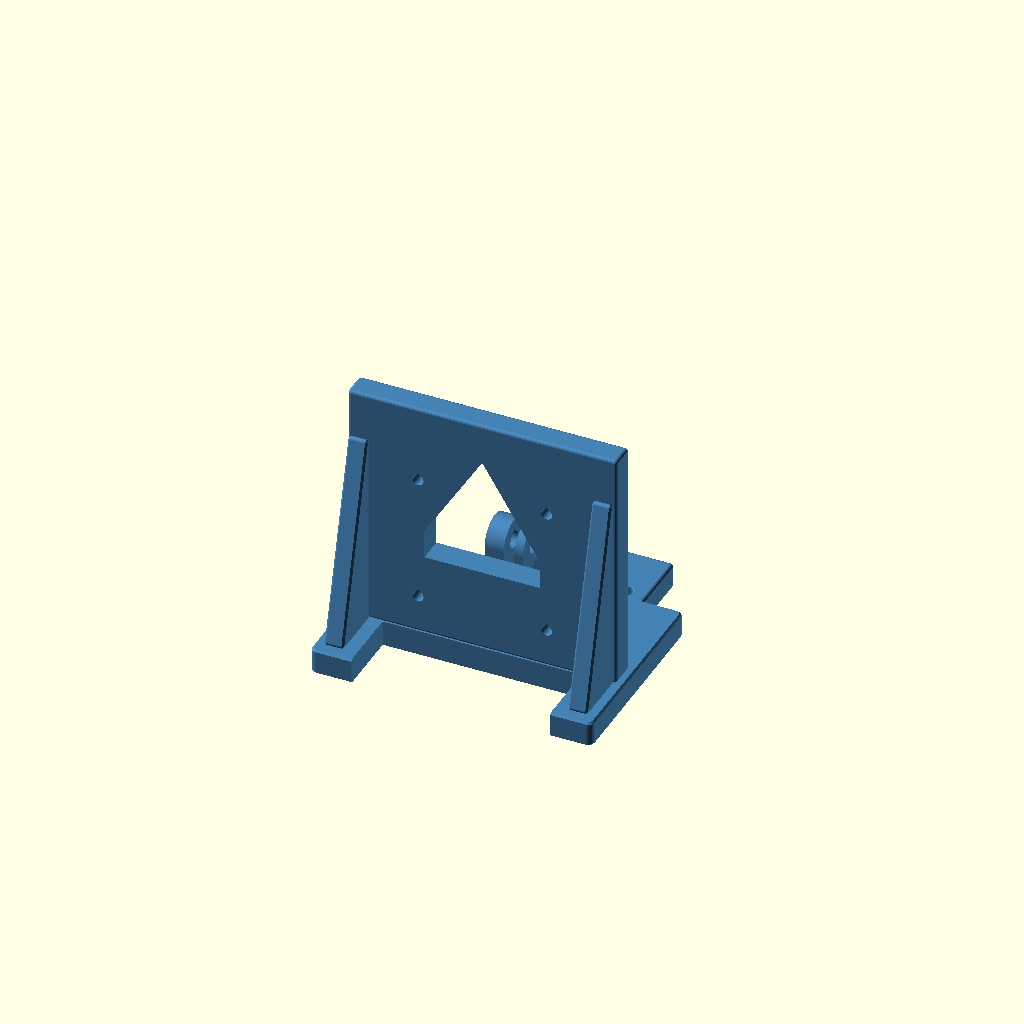
Cell 1 — every parameter at its default value.
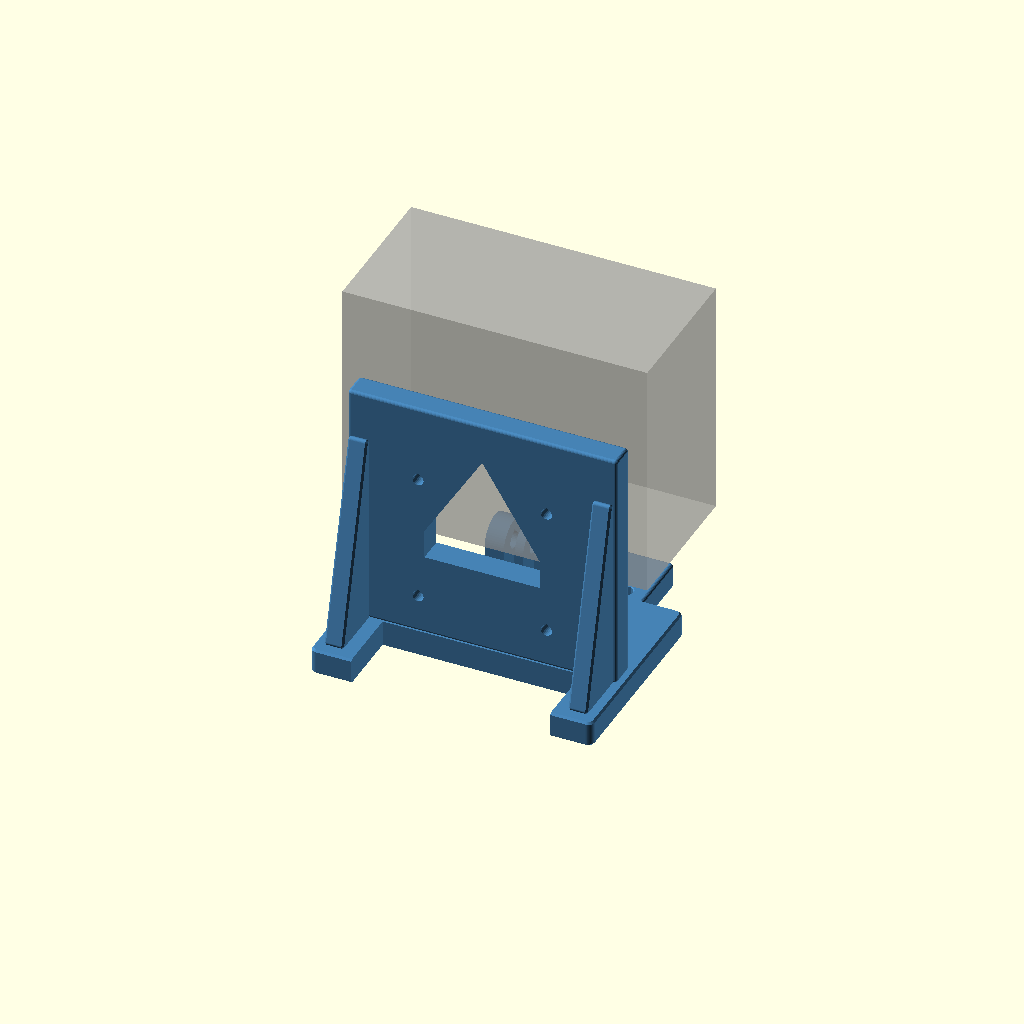
Cell 2 — show_case set to true, the other parameters unchanged.
All cells are drawn from one camera (rotation 55°, 0°, 25°, orthographic, colour scheme Cornfield), so only the parameter changes between them.
The OpenSCAD source (parts/child/exterior/printed/dji_osmo_action6_mount_m3/camera_mount.scad):
use <camera_left_clamp.scad>
// DJI osmo Action 6固定部品: rear plate + front support, one FDM solid.
// mm; +Y camera front; X screw axis; Z print up. Case shape provisional.
use <../../../../../scad/lib/edge_finished_profiles.scad>
show_case=false;
rear_bottom_keepout=20; // user: clear rear hinge/lower projection
rear_bottom_margin=.5; // additional manufacturing clearance
support_front_margin=1; // support stays within existing base
rear_support_width=12; rear_support_x=32;
rear_support_tip_t=6; support_edge_chamfer=0.6;
support_driver_d=12; // straight shaft/head access; large thumbscrews need fit check

tab_t=3; tab_gap=3; case_hole=5; body_to_axis=12.5;
fit=0.3; hole_allow=0.2;
case_w=95; case_d=45.9; case_h=75;
rear_gap=0.5; // fit with measured shim/liner, not an operating gap
base_side_margin=2; compact_front_margin=2;
base_edge_r=2; base_edge_chamfer=.6;
base_t=8; axis_z=24;
plate_w=84; plate_t=8; plate_above_bottom=48;
base_w=plate_w+2*base_side_margin;
rear_gusset_run=18; gusset_t=6; gusset_x=38;
// Outer front rotation-stop wall removed by user request.
// Front pads replaced by rear-origin case supports.

lug_r=7; nut_side_t=6; head_side_t=3;
nut_af=8.2; nut_depth=4.2; tool_r=14;
// CHILD-SIMPLE-M3-40x40 Rev.1: direct rear attachment.
mount_pitch=40; mount_center_z=40; mount_d=3.45;
head_d=6.8; head_depth=3.6; rear_clear_half=31;
$fn=64; eps=0.02;
assert(gusset_x-gusset_t/2>rear_clear_half);
assert(plate_t-head_depth>=4);
assert(mount_center_z-mount_pitch/2-head_d/2>base_t);
assert(mount_center_z+mount_pitch/2+head_d/2<84.5);
// Polygon roof points up in the Z print direction; circular clearance retained.
module roof_bore_y(x,y,z,d,depth) {
 r=d/2/cos(180/24);
 translate([x,y+eps,z]) rotate([90,0,0]) linear_extrude(depth+eps)
 polygon(concat([for(a=[135:15:405]) [r*cos(a),r*sin(a)]],[[0,r*sqrt(2)]]));
}
module rear_bore(x,z,d,depth) { roof_bore_y(x,rear_face,z,d,depth); }
mid=tab_gap-fit; slot=tab_t+fit;
stack=nut_side_t+2*slot+mid+head_side_t;
left=-(slot+mid/2+nut_side_t);
body_z=axis_z+body_to_axis;

rear_face=-case_d/2-rear_gap; rear_back=rear_face-plate_t;
base_y0=rear_back-rear_gusset_run-3;
base_y1=lug_r+compact_front_margin;
plate_top=body_z+plate_above_bottom;
assert(mid>0 && nut_depth<nut_side_t-1);
assert(axis_z-tool_r>base_t);
assert(plate_above_bottom<case_h-15);
assert(gusset_x+gusset_t/2<plate_w/2);

assert(rear_gap>=0);
module hole(d,h) { cylinder(d=d/cos(180/32),h=h,$fn=32); }
module roof_hole_x(d,h) {
 r=d/2;
 rotate([0,90,0]) linear_extrude(h) union() {
  circle(r=r/cos(180/32),$fn=32);
  polygon([[-sqrt(2)*r,0],[-r/sqrt(2),r/sqrt(2)],[-r/sqrt(2),-r/sqrt(2)]]);
 }
}
module rear_gusset(x) {
 translate([x-gusset_t/2,0,0])
 multmatrix([[0,0,1,0],[1,0,0,0],[0,1,0,0],[0,0,0,1]])
 ef_convex_profile(gusset_t,.6) offset(r=1) offset(delta=-1) polygon([[rear_back-rear_gusset_run,base_t],[rear_back+eps,base_t],[rear_back+eps,plate_top-8]]);
}
// Modest reliefs: roof slopes exceed 55 degrees above the bed.
module roof_window_y(w,z0,shoulder) {
 translate([0,rear_back+plate_t/2,0]) rotate([90,0,0])
 linear_extrude(plate_t+2*eps,center=true)
 polygon([[-w/2,z0],[w/2,z0],[w/2,shoulder],[0,shoulder+w*0.8],[-w/2,shoulder]]);
}
module body() {
 difference() {
  union() {
   translate([0,(base_y0+base_y1)/2,0])
    ef_box(base_w,base_y1-base_y0,base_t,base_edge_r,base_edge_chamfer);
   rounded_solid([-plate_w/2,rear_back,base_t],[plate_w,plate_t,plate_top-base_t],1);
   for(s=[-1,1]) rear_gusset(s*gusset_x);

   // Former left/right bottom supports removed; front/rear jaws stop rotation.
   // Minimum screw fingers only: rear under-case pedestal removed.
   starts=[left,-mid/2,mid/2+slot]; ts=[nut_side_t,mid,head_side_t];
   for(i=[0:2]) {
    translate([starts[i],-lug_r,base_t]) cube([ts[i],2*lug_r,axis_z-base_t]);
    translate([starts[i],0,axis_z]) rotate([0,90,0]) cylinder(r=lug_r,h=ts[i]);
   }
  }
  roof_window_y(36,34,43);
  // Clear the original rear base overhang so the rear face sits flush on the frame.
  translate([-rear_clear_half,base_y0-eps,-eps])
   cube([2*rear_clear_half,rear_back-base_y0+eps,base_t+2*eps]);
  for(x=[-mount_pitch/2,mount_pitch/2],z=[mount_center_z-mount_pitch/2,mount_center_z+mount_pitch/2]) {
   rear_bore(x,z,mount_d,plate_t+2*eps);
   // Recess M3 socket heads below the existing camera contact surface.
   rear_bore(x,z,head_d,head_depth);
  }
  // Front M3 tool access is open; front wall and its floor slots removed.
  translate([left-eps,0,axis_z]) roof_hole_x(case_hole+hole_allow,stack+2*eps);
  translate([left-eps,0,axis_z]) rotate([0,90,0]) cylinder(d=nut_af/cos(30),h=nut_depth+eps,$fn=6);
  // Obsolete underside M5 attachment and its tool recesses removed.
 }
}
module camera_mount() { difference() { union() { body(); clamp_base(); } clamp_base_holes(); } }
color("SteelBlue") camera_mount();
if(show_case) %translate([-case_w/2,-case_d/2,body_z]) cube([case_w,case_d,case_h]);
Parameter table extracted from the source (name, type, default, range or options):
show_case: bool, default false
rear_bottom_keepout: number, default 20
rear_bottom_margin: number, default 0.5
support_front_margin: number, default 1
support_driver_d: number, default 12
rear_gap: number, default 0.5
